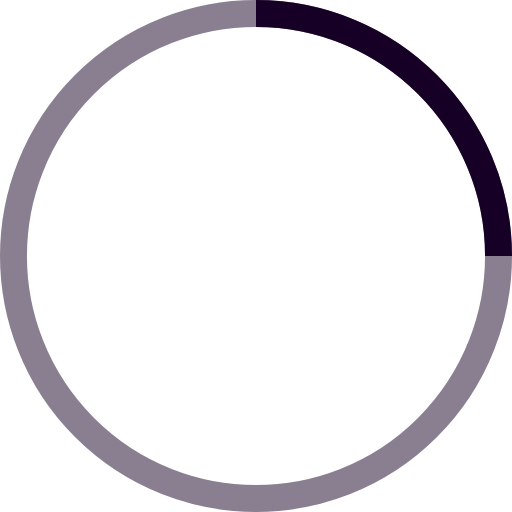
t = 0.00 s
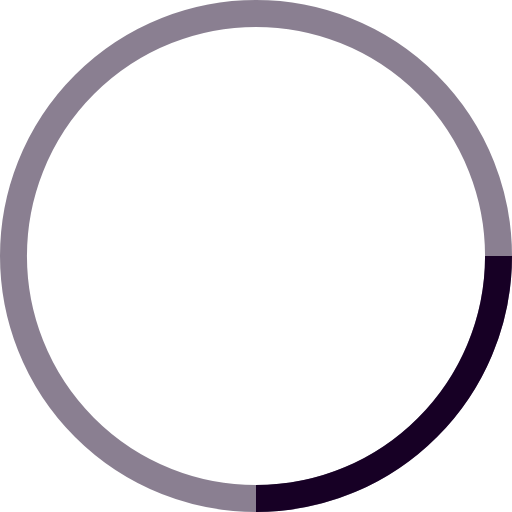
t = 0.25 s
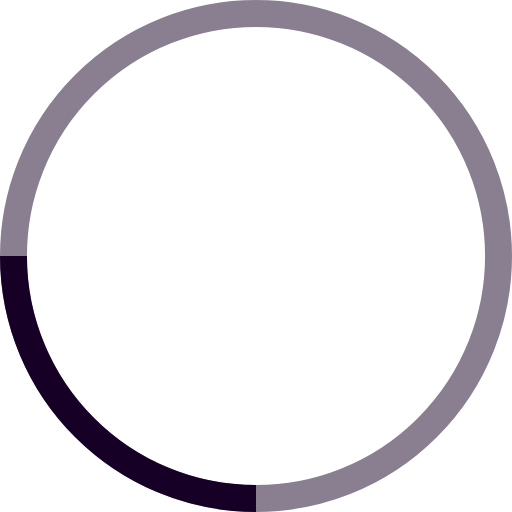
t = 0.50 s
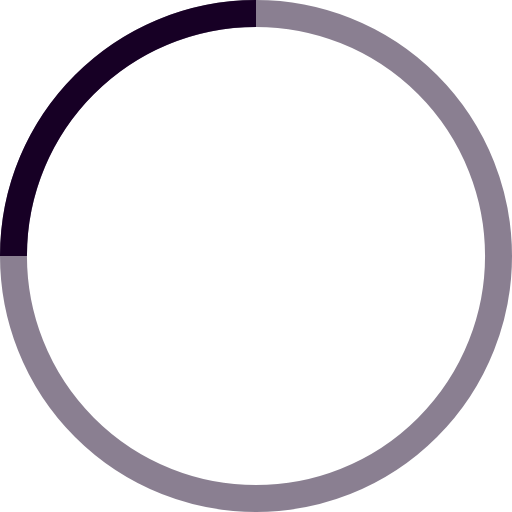
t = 0.75 s

The animated SVG that drew these frames (rendered in a browser with its animation timeline set to each time). Animation: 1 SMIL element (animateTransform=1); one cycle of 1.00 s, repeats indefinitely.

<!-- By Sam Herbert (@sherb), for everyone. More @ http://goo.gl/7AJzbL -->
<svg width="38" height="38" viewBox="0 0 38 38" xmlns="http://www.w3.org/2000/svg" stroke="#170025">
    <g fill="none" fill-rule="evenodd">
        <g transform="translate(1 1)" stroke-width="2">
            <circle stroke-opacity=".5" cx="18" cy="18" r="18"/>
            <path d="M36 18c0-9.94-8.06-18-18-18">
                <animateTransform
                    attributeName="transform"
                    type="rotate"
                    from="0 18 18"
                    to="360 18 18"
                    dur="1s"
                    repeatCount="indefinite"/>
            </path>
        </g>
    </g>
</svg>
